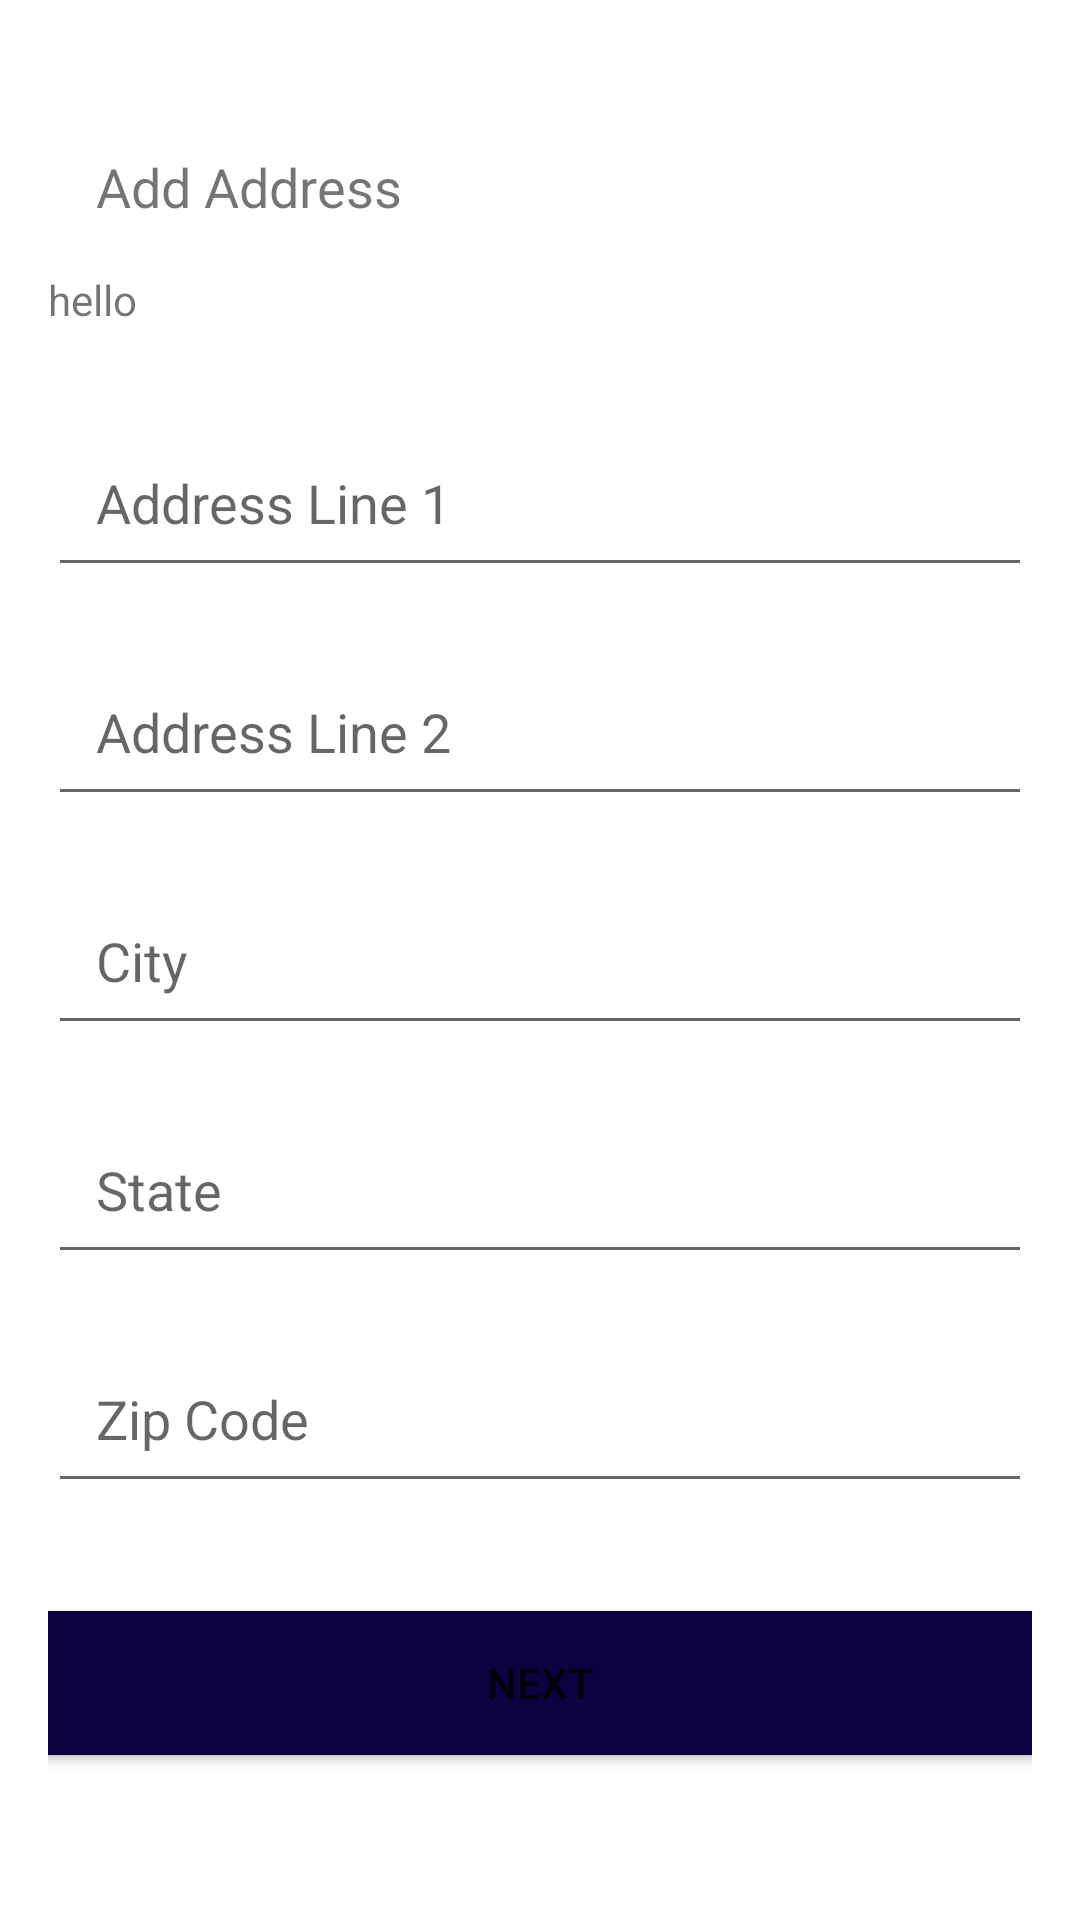

The Android layout XML behind this screen, and the referenced resources:
<!-- AndroidManifest.xml: application theme Theme.Student_details_jobspot -->
<!-- res/layout/activity_address.xml -->
<?xml version="1.0" encoding="utf-8"?>
<LinearLayout xmlns:android="http://schemas.android.com/apk/res/android"
    android:layout_width="match_parent"
    android:layout_height="match_parent"
    xmlns:tools="http://schemas.android.com/tools"
    android:orientation="vertical"
    android:padding="16dp"
    tools:context=".MainActivity">
    <TextView
        android:id="@+id/etAddress"
        android:layout_width="wrap_content"
        android:layout_height="wrap_content"
        android:padding="16dp"
        android:text="Add Address"
        android:textSize="18sp"
        android:layout_marginTop="18dp"
        />
    <TextView
        android:id="@+id/tv1"
        android:layout_width="wrap_content"
        android:layout_height="wrap_content"
        android:text="hello"/>

    <EditText
        android:id="@+id/etAddress1"
        android:layout_width="match_parent"
        android:layout_height="wrap_content"
        android:hint="Address Line 1"
        android:padding="16dp"
        android:layout_marginTop="30dp"/>
    />
    <EditText
        android:id="@+id/etAddress2"
        android:layout_width="match_parent"
        android:layout_height="wrap_content"
        android:hint="Address Line 2"
        android:padding="16dp"
        android:layout_marginTop="20dp"/>

    />
    <EditText
        android:id="@+id/etCity"
        android:layout_width="match_parent"
        android:layout_height="wrap_content"
        android:hint="City"
        android:padding="16dp"
        android:layout_marginTop="20dp"/>
    
    />
    <EditText
        android:id="@+id/etState"
        android:layout_width="match_parent"
        android:layout_height="wrap_content"
        android:hint="State"
        android:padding="16dp"
        android:layout_marginTop="20dp"/>

    />
    <EditText
        android:id="@+id/etZipCode"
        android:layout_width="match_parent"
        android:layout_height="wrap_content"
        android:hint="Zip Code"
        android:padding="16dp"
        android:layout_marginTop="20dp"/>
    <Button
        android:id="@+id/btnAddressNext"
        android:layout_width="350dp"
        android:layout_height="60dp"
        android:layout_gravity="center"
        android:text="Next"
        android:backgroundTint="#0D0140"
        android:layout_marginTop="30dp"/>
</LinearLayout>
<!-- resources referenced by this layout -->
<resources>
  <style name="Theme.Student_details_jobspot" parent="Theme.MaterialComponents.DayNight.DarkActionBar">
          
          <item name="colorPrimary">@color/purple_500</item>
          <item name="colorPrimaryVariant">@color/purple_700</item>
          <item name="colorOnPrimary">@color/white</item>
          
          <item name="colorSecondary">@color/teal_200</item>
          <item name="colorSecondaryVariant">@color/teal_700</item>
          <item name="colorOnSecondary">@color/black</item>
          
          <item name="android:statusBarColor" tools:targetApi="l">?attr/colorPrimaryVariant</item>
          
      </style>
  <!-- not gathered from this repository: default colours our renderer supplied (Android Studio template values) -->
  <color name="purple_500">#FF6200EE</color>
  <color name="purple_700">#FF3700B3</color>
  <color name="teal_200">#FF03DAC5</color>
  <color name="teal_700">#FF018786</color>
  <color name="black">#FF000000</color>
  <color name="white">#FFFFFFFF</color>
</resources>
